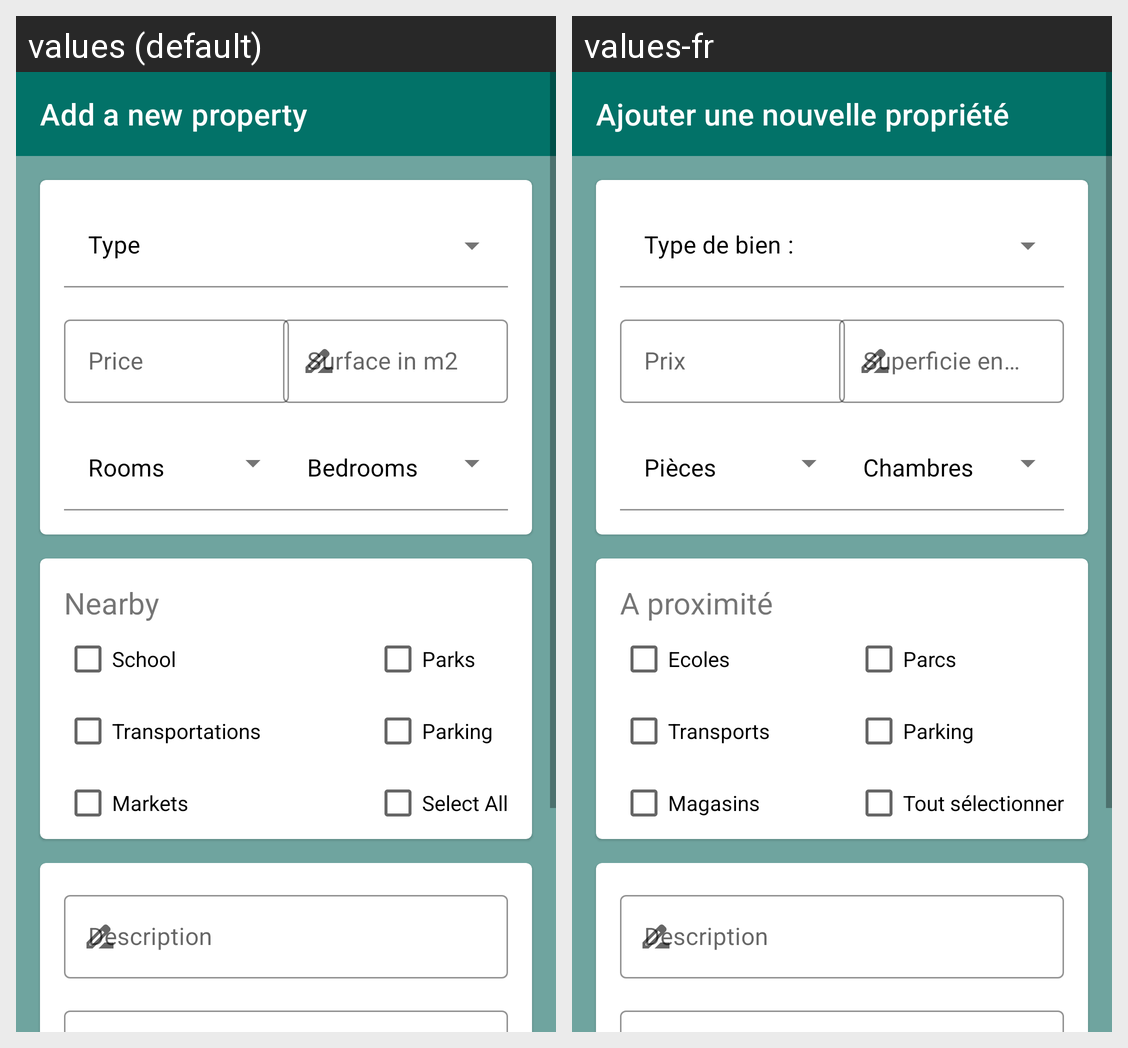

This grid shows one Android layout under two languages. Give, for every string resource on the screen, its name, the default text and each shown locale's text.
Android screen res/layout/fragment_add_property.xml rendered under 2 locales, left to right: values (default), values-fr. Device: Nexus 5 (rendered at 1080×1920; each locale shown at half size, 540×960, under a caption strip naming it); theme Theme.MaterialComponents.Light.NoActionBar.
Strings drawn on this screen, with the default value and each locale's value (text and hints the layout hard-codes, and strings that could not be matched under every locale, appear in the picture but are not listed):

add_property_text
  values: Add a new property
  values-fr: Ajouter une nouvelle propriété

property_price
  values: Price
  values-fr: Prix

surface
  values: Surface in m2
  values-fr: Superficie en m2

nearby
  values: Nearby
  values-fr: A proximité

school
  values: School
  values-fr: Ecoles

bus
  values: Transportations
  values-fr: Transports

market
  values: Markets
  values-fr: Magasins

parks
  values: Parks
  values-fr: Parcs

parking
  values: Parking
  values-fr: Parking

select_all
  values: Select All
  values-fr: Tout sélectionner

description
  values: Description
  values-fr: Description
